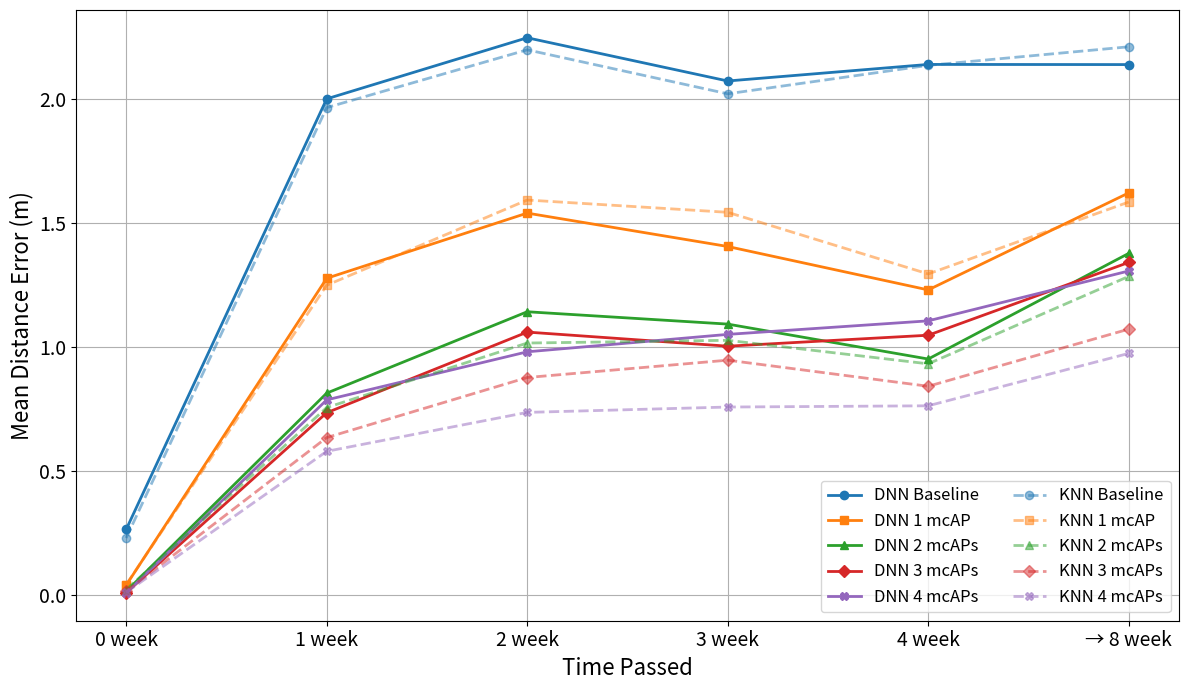
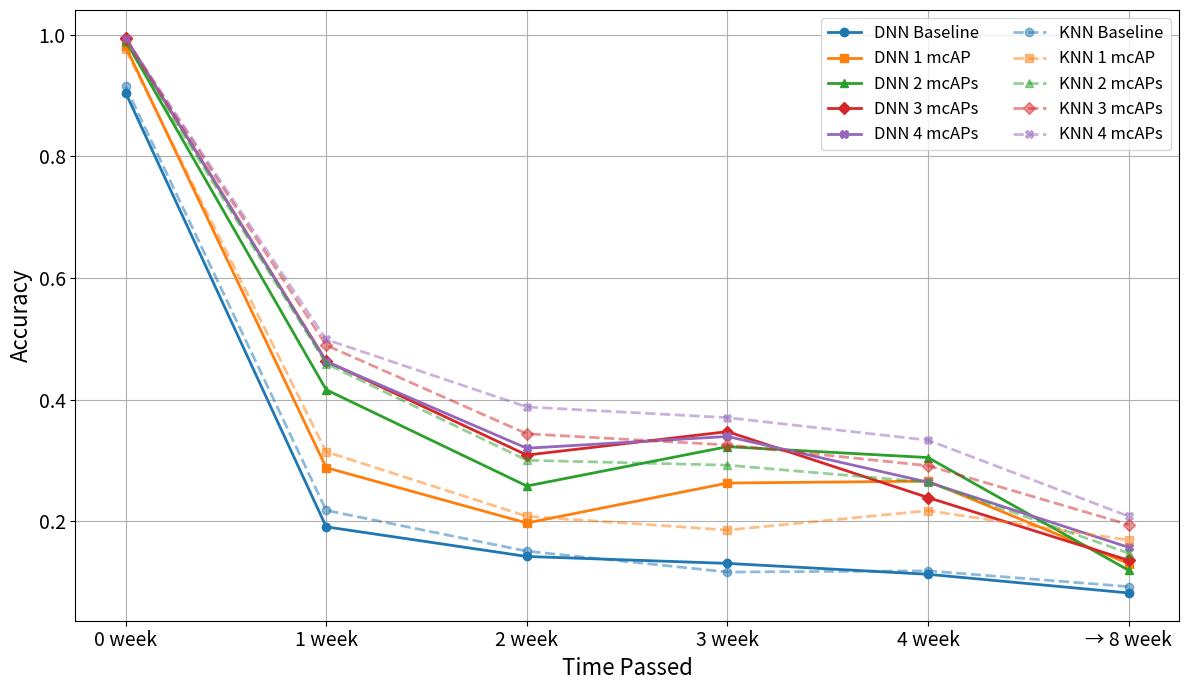

The script that saved these images, in order:
import matplotlib.pyplot as plt

# 時間點
weeks = ["0 week", "1 week", "2 week", "3 week", "4 week", "→ 8 week"]

# DNN MDE 數據
dnn_mde_data = {
    "Baseline": [0.2640 ,2.0009,2.2474,2.073,2.1398,2.1392],
    "1 mcAP": [0.0391 ,1.2771 ,1.54 ,1.4053 ,1.2301 ,1.6215],
    "2 mcAPs": [0.0139,0.8137,1.142,1.0922,0.9513,1.3775],
    "3 mcAPs": [0.0086 ,0.7346,1.06,1.0031,1.0473,1.3411],
    "4 mcAPs": [0.0075,0.7864,0.9804,1.0507,1.1053,1.3065]
}

# KNN MDE 數據
knn_mde_data = {
    "Baseline": [0.2294, 1.9656, 2.1988, 2.0213, 2.1361, 2.2110],
    "1 mcAP": [0.0415, 1.2489, 1.5928, 1.5432, 1.2946, 1.5846],
    "2 mcAPs": [0.0211, 0.7555, 1.0158, 1.0268, 0.9319, 1.2847],
    "3 mcAPs": [0.0137, 0.6344, 0.8767, 0.9467, 0.8414, 1.0719],
    "4 mcAPs": [0.01, 0.5789, 0.7360, 0.7576, 0.7626, 0.9740]
}

# 不同 marker 標示
markers = ['o', 's', '^', 'D', 'X']

# 顏色設定
colors = ['tab:blue', 'tab:orange', 'tab:green', 'tab:red', 'tab:purple']

# 繪製 MDE 圖
plt.figure(figsize=(12, 7))

# 畫 DNN
for (label, values), marker, color in zip(dnn_mde_data.items(), markers, colors):
    plt.plot(weeks, values, marker=marker, label=f"DNN {label}", linewidth=2, color=color)

# 畫 KNN
for (label, values), marker, color in zip(knn_mde_data.items(), markers, colors):
    plt.plot(weeks, values, marker=marker, label=f"KNN {label}", linewidth=2, linestyle='--', color=color, alpha=0.5)

plt.xlabel("Time Passed", fontsize=16)
plt.ylabel("Mean Distance Error (m)", fontsize=16)
plt.xticks(fontsize=14)
plt.yticks(fontsize=14)
plt.legend(fontsize=12, ncol=2)
plt.grid(True)
plt.tight_layout()
plt.show()

# DNN Accuracy 數據
dnn_accuracy_data = {
    "Baseline": [0.9046,0.1907,0.142,0.1306,0.1127,0.082],
    "1 mcAP": [0.9806,0.288,0.197,0.2627,0.2658,0.1302],
    "2 mcAPs": [0.9902,0.4161,0.2578,0.3225,0.3046,0.1192],
    "3 mcAPs": [0.9942,0.4632,0.3087,0.3472,0.2388,0.1357],
    "4 mcAPs": [0.9947,0.4622,0.3199,0.3393,0.264,0.157]
}

# KNN Accuracy 數據
knn_accuracy_data = {
    "Baseline": [0.9146, 0.2178, 0.1507, 0.1164, 0.1183, 0.0924],
    "1 mcAP": [0.9755, 0.3141, 0.2080, 0.1854, 0.2173, 0.1689],
    "2 mcAPs": [0.9873, 0.4589, 0.3001, 0.2921, 0.2641, 0.1474],
    "3 mcAPs": [0.9923, 0.4893, 0.3437, 0.3253, 0.2912, 0.1942],
    "4 mcAPs": [0.9934, 0.4987, 0.3878, 0.3702, 0.3332, 0.2080]
}

# 繪製 Accuracy 圖
plt.figure(figsize=(12, 7))

# 畫 DNN
for (label, values), marker, color in zip(dnn_accuracy_data.items(), markers, colors):
    plt.plot(weeks, values, marker=marker, label=f"DNN {label}", linewidth=2, color=color)

# 畫 KNN
for (label, values), marker, color in zip(knn_accuracy_data.items(), markers, colors):
    plt.plot(weeks, values, marker=marker, label=f"KNN {label}", linewidth=2, linestyle='--', color=color, alpha=0.5)

plt.xlabel("Time Passed", fontsize=16)
plt.ylabel("Accuracy", fontsize=16)
plt.xticks(fontsize=14)
plt.yticks(fontsize=14)
plt.legend(fontsize=12, ncol=2)
plt.grid(True)
plt.tight_layout()
plt.show()
